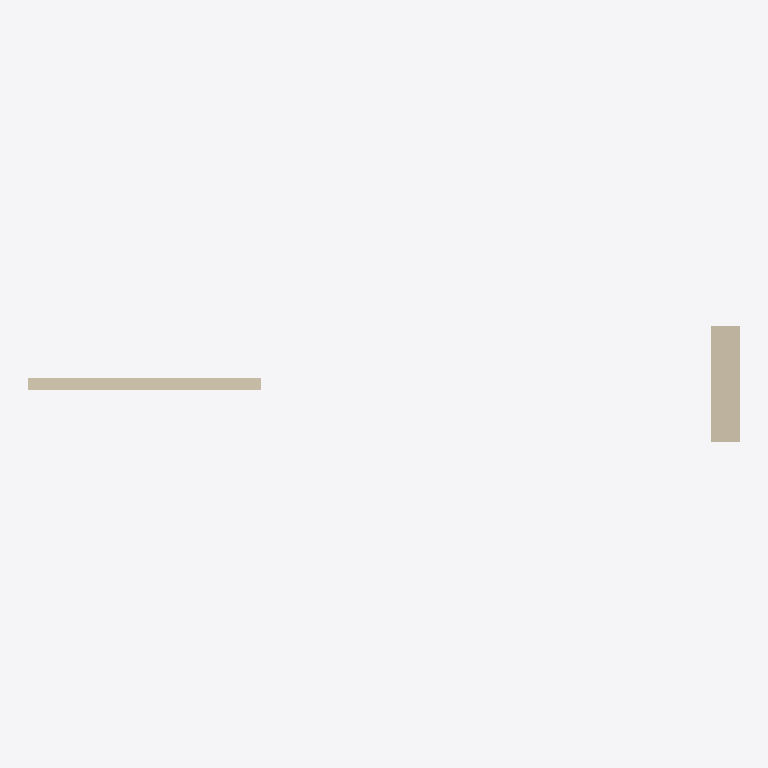
Plan cut of the same IFC building model at storey 'Level 2' (level 3.00 m, cut at 4.40 m), seen from above with north up, elements coloured by IFC class: 2 walls (beige). Cut surfaces are drawn darker.
Extent 12.2 m × 2.0 m × 6.0 m (x, y, z). Storeys (2): Level 1 at 0.00 m; Level 2 at 3.00 m. Elements (2): 2 IfcWall.

HEADER;
FILE_DESCRIPTION(('ViewDefinition [CoordinationView]'),'2;1');
FILE_NAME('storeyQuantities.ifc','2026-11-18T00:00:00',(''),(''),'','','');
FILE_SCHEMA(('IFC4'));
ENDSEC;
DATA;
#1=IFCPROJECT('0QtyFixtureProject0001',$,'Quantities fixture',$,$,$,$,(#10),#20);
#30=IFCSITE('0QtyFixtureSite0000002',$,'Site',$,$,$,$,$,.ELEMENT.,$,$,$,$,$);
#31=IFCBUILDING('0QtyFixtureBuilding003',$,'Building',$,$,$,$,$,.ELEMENT.,$,$,$);
#32=IFCBUILDINGSTOREY('0QtyFixtureLevel100004',$,'Level 1',$,$,$,$,$,.ELEMENT.,0.0);
#33=IFCBUILDINGSTOREY('0QtyFixtureLevel200005',$,'Level 2',$,$,$,$,$,.ELEMENT.,3000.0);
#200=IFCWALL('0QtyFixtureWallB00000G',$,'Wall B',$,$,#201,#210,$,.STANDARD.);
#100=IFCWALL('0QtyFixtureWallA00000D',$,'Wall A',$,$,#101,#110,$,.STANDARD.);
ENDSEC;
